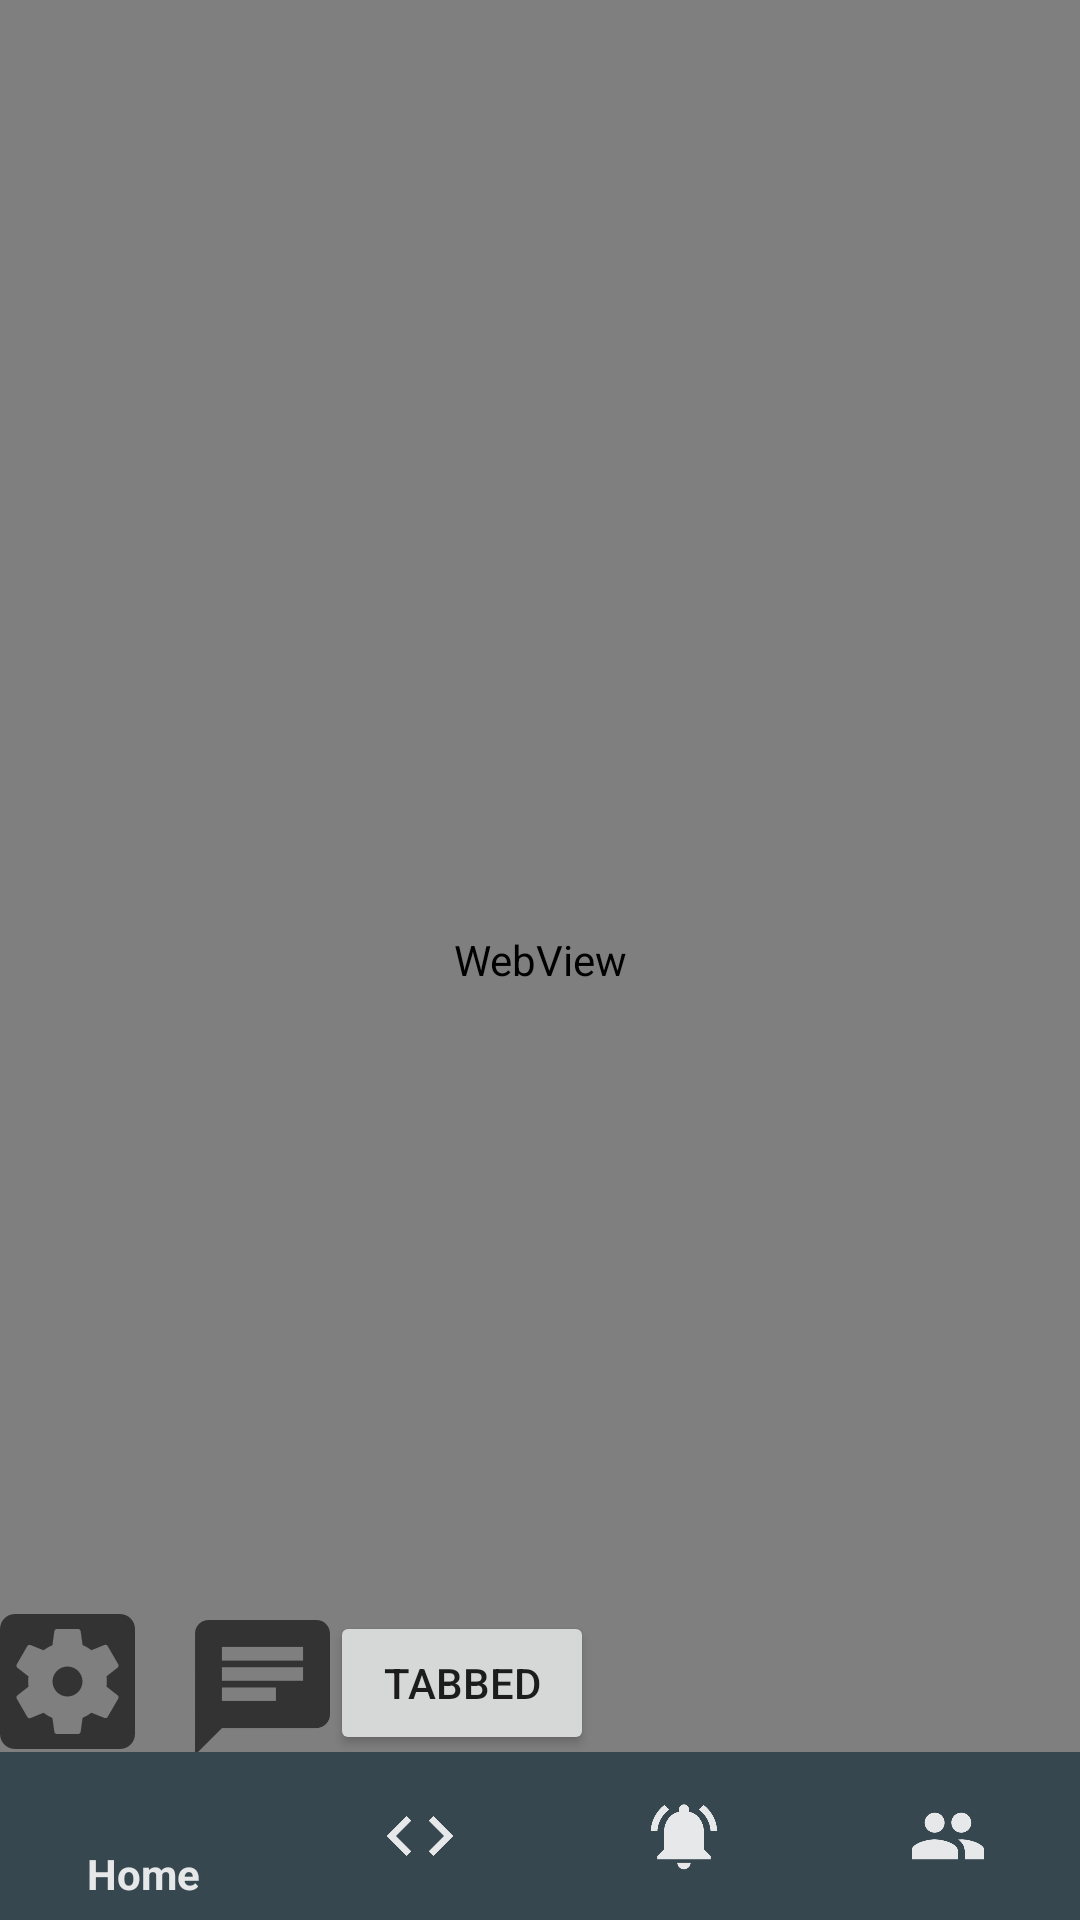

Layout XML and referenced resources for this Android screen:
<!-- AndroidManifest.xml: application theme AppTheme -->
<!-- res/layout/activity_home.xml -->
<RelativeLayout xmlns:android="http://schemas.android.com/apk/res/android"
    android:layout_width="fill_parent"
    android:layout_height="fill_parent"
    xmlns:app="http://schemas.android.com/apk/res-auto">




    <WebView
        android:id="@+id/quiz"
        android:layout_width="match_parent"
        android:layout_height="match_parent">
    </WebView>



    <ImageView
        android:layout_width="match_parent"
        android:layout_height="match_parent"
        android:scaleType="fitCenter"
        android:id="@+id/congratsPic"
        />

    <LinearLayout
        android:layout_width="wrap_content"
        android:layout_height="wrap_content"
        android:layout_alignParentBottom="true"
        android:layout_marginBottom="55dp"
        android:gravity="bottom">


        <ImageView
            android:id="@+id/machineL"
            android:layout_width="45dp"
            android:layout_height="45dp"
            android:src="@drawable/setting"
            android:layout_marginBottom="2dp"
            android:onClick="screenShot"
            android:text="MachineL" />


        <ImageView
            android:id="@+id/processResult"
            android:layout_width="45dp"
            android:layout_marginStart="20dp"
            android:layout_height="45dp"
            android:src="@drawable/result"
           android:layout_marginBottom="0dp"
            android:onClick="processResult"
            android:text="Result" />

        <Button
            android:layout_width="wrap_content"
            android:layout_height="wrap_content"
            android:text="Tabbed"
            android:onClick="tabbed"/>


    </LinearLayout>


    <LinearLayout
        android:layout_width="match_parent"
        android:layout_height="wrap_content"
        android:layout_alignParentBottom="true"
        android:layout_marginBottom="0dp">

        <android.support.design.widget.BottomNavigationView

            android:id="@+id/bottomHome_navigation"
            android:layout_width="match_parent"
            android:layout_height="wrap_content"
            android:layout_gravity="bottom"
            android:background="#37474F"
            app:itemIconTint="@color/nliveo_white"
            app:itemTextColor="@color/nliveo_white"
            app:menu="@menu/navigation" />

    </LinearLayout>


</RelativeLayout>
<!-- resources referenced by this layout -->
<resources>
  <color name="nliveo_white">#DEFFFFFF</color>
  <!-- drawable result (drawable-anydpi) -->
  <vector xmlns:android="http://schemas.android.com/apk/res/android"
      android:width="24dp"
      android:height="24dp"
      android:viewportWidth="20"
      android:viewportHeight="20"
      android:tint="#333333">
    <group android:translateX="-2"
        android:translateY="-2">
        <path
            android:fillColor="#FF000000"
            android:pathData="M20,2L4,2c-1.1,0 -1.99,0.9 -1.99,2L2,22l4,-4h14c1.1,0 2,-0.9 2,-2L22,4c0,-1.1 -0.9,-2 -2,-2zM6,9h12v2L6,11L6,9zM14,14L6,14v-2h8v2zM18,8L6,8L6,6h12v2z"/>
    </group>
  </vector>
  <!-- drawable setting (drawable-anydpi) -->
  <vector xmlns:android="http://schemas.android.com/apk/res/android"
      android:width="24dp"
      android:height="24dp"
      android:viewportWidth="18"
      android:viewportHeight="18"
      android:tint="#333333">
    <group android:translateX="-3"
        android:translateY="-3">
        <path
            android:fillColor="#FF000000"
            android:pathData="M12,10c-1.1,0 -2,0.9 -2,2s0.9,2 2,2 2,-0.9 2,-2 -0.9,-2 -2,-2zM19,3L5,3c-1.11,0 -2,0.9 -2,2v14c0,1.1 0.89,2 2,2h14c1.11,0 2,-0.9 2,-2L21,5c0,-1.1 -0.89,-2 -2,-2zM17.25,12c0,0.23 -0.02,0.46 -0.05,0.68l1.48,1.16c0.13,0.11 0.17,0.3 0.08,0.45l-1.4,2.42c-0.09,0.15 -0.27,0.21 -0.43,0.15l-1.74,-0.7c-0.36,0.28 -0.76,0.51 -1.18,0.69l-0.26,1.85c-0.03,0.17 -0.18,0.3 -0.35,0.3h-2.8c-0.17,0 -0.32,-0.13 -0.35,-0.29l-0.26,-1.85c-0.43,-0.18 -0.82,-0.41 -1.18,-0.69l-1.74,0.7c-0.16,0.06 -0.34,0 -0.43,-0.15l-1.4,-2.42c-0.09,-0.15 -0.05,-0.34 0.08,-0.45l1.48,-1.16c-0.03,-0.23 -0.05,-0.46 -0.05,-0.69 0,-0.23 0.02,-0.46 0.05,-0.68l-1.48,-1.16c-0.13,-0.11 -0.17,-0.3 -0.08,-0.45l1.4,-2.42c0.09,-0.15 0.27,-0.21 0.43,-0.15l1.74,0.7c0.36,-0.28 0.76,-0.51 1.18,-0.69l0.26,-1.85c0.03,-0.17 0.18,-0.3 0.35,-0.3h2.8c0.17,0 0.32,0.13 0.35,0.29l0.26,1.85c0.43,0.18 0.82,0.41 1.18,0.69l1.74,-0.7c0.16,-0.06 0.34,0 0.43,0.15l1.4,2.42c0.09,0.15 0.05,0.34 -0.08,0.45l-1.48,1.16c0.03,0.23 0.05,0.46 0.05,0.69z"/>
    </group>
  </vector>
  <style name="AppTheme" parent="Theme.AppCompat.Light.NoActionBar">
          
          <item name="colorPrimary">@color/colorPrimary</item>
          <item name="colorPrimaryDark">#546E7A</item>
          <item name="colorAccent">@color/nliveo_blue_colorPrimaryDark</item>
          <item name="android:windowAnimationStyle">@style/CustomActivityAnimation</item>
      </style>
  <color name="colorPrimary">#262938</color>
  <color name="nliveo_blue_colorPrimaryDark">#1976D2</color>
  <style name="CustomActivityAnimation" parent="@android:style/Animation.Activity">
          <item name="android:activityOpenEnterAnimation">@anim/slide_in_right</item>
          <item name="android:activityOpenExitAnimation">@anim/slide_out_left</item>
          <item name="android:activityCloseEnterAnimation">@anim/slide_in_left</item>
          <item name="android:activityCloseExitAnimation">@anim/slide_out_right</item>
  
      </style>
</resources>
